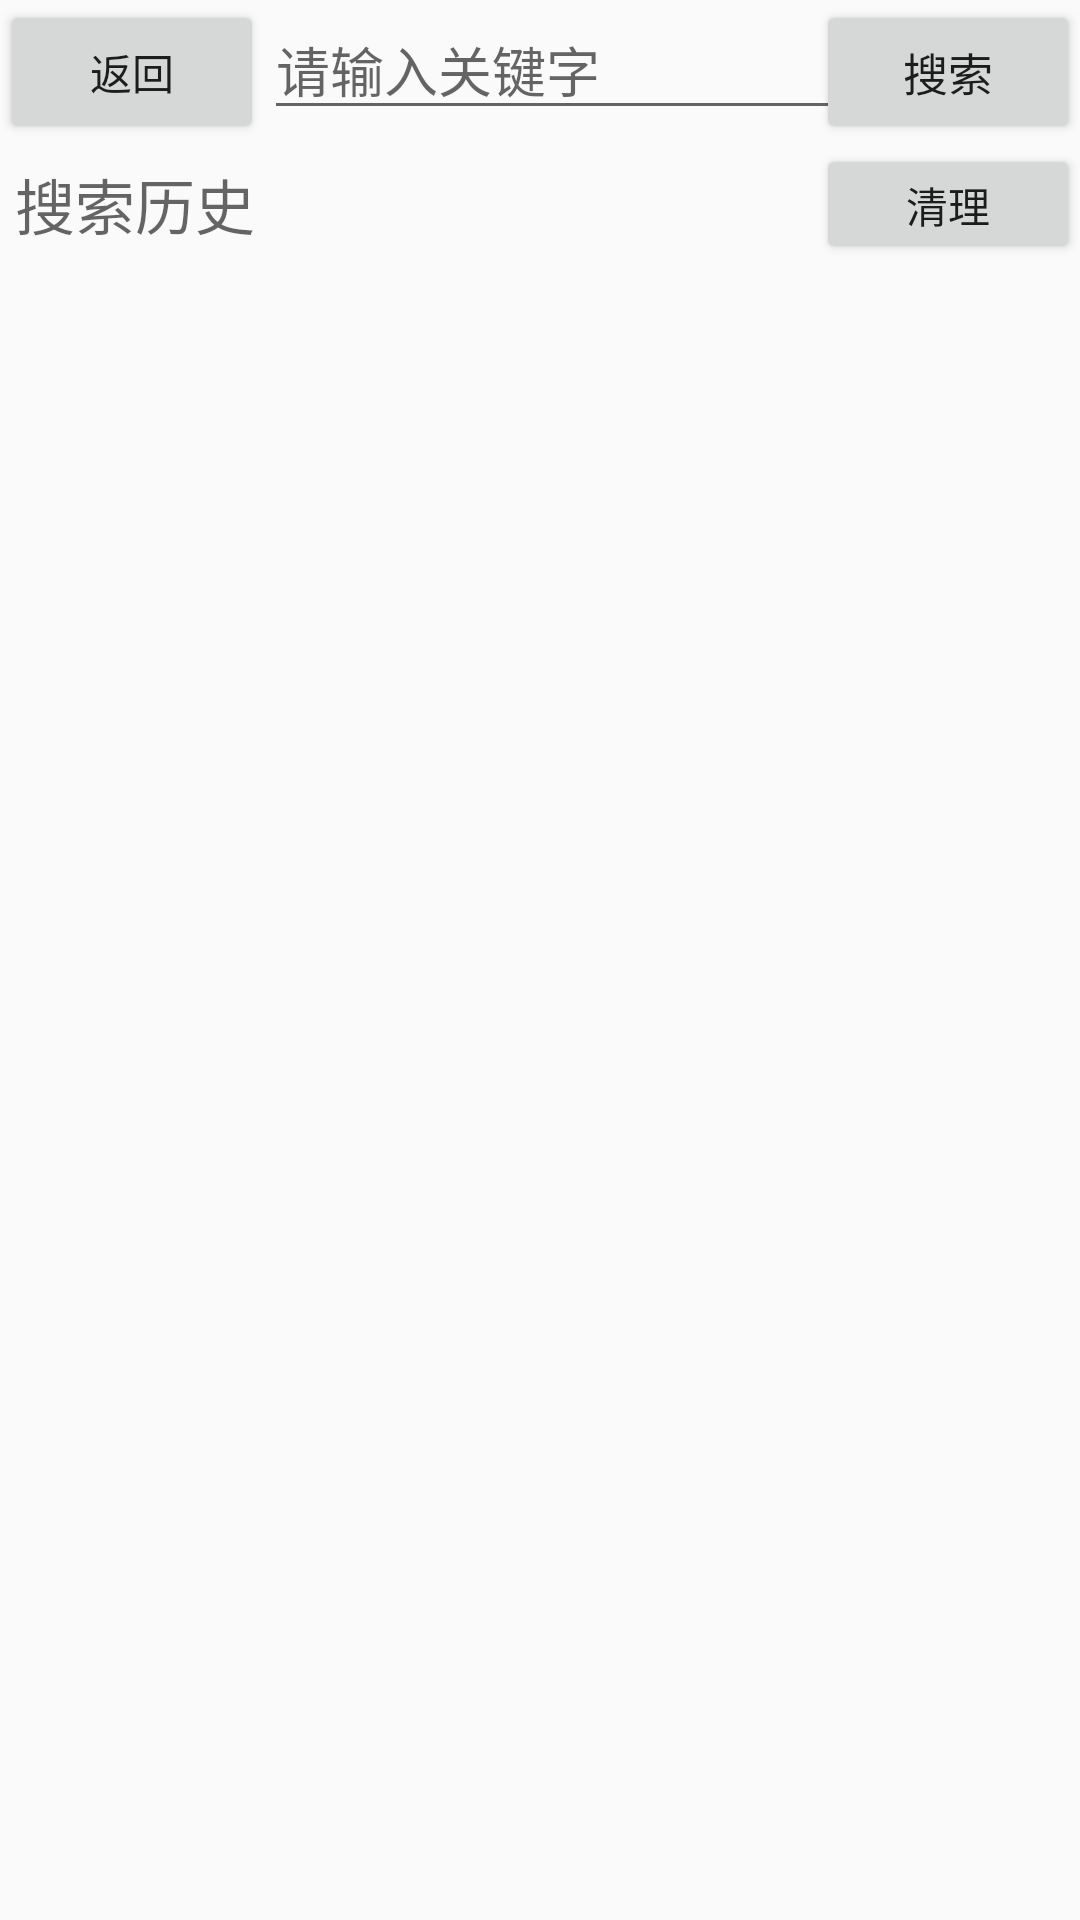

Write the Android layout XML for this screen, with the resource values it uses.
<!-- AndroidManifest.xml: application theme AppTheme -->
<!-- res/layout/activity_sousuo.xml -->
<?xml version="1.0" encoding="utf-8"?>
<LinearLayout xmlns:android="http://schemas.android.com/apk/res/android"
    xmlns:tools="http://schemas.android.com/tools"
    android:layout_width="match_parent"
    android:layout_height="match_parent"
    android:orientation="vertical"
    tools:context="com.example.administrator.quanmingzhibo.SousuoActivity">
    <RelativeLayout
        android:layout_width="match_parent"
        android:layout_height="wrap_content">
        <Button
            android:id="@+id/btn_return"
            android:text="返回"
            android:onClick="MyBtnClick"
            android:layout_width="wrap_content"
            android:layout_height="wrap_content" />
        <EditText
            android:layout_toRightOf="@id/btn_return"
            android:id="@+id/sousuo_edittext"
            android:layout_width="match_parent"
            android:hint="请输入关键字"
            android:layout_height="wrap_content" />
        <Button
            android:layout_alignParentRight="true"
            android:text="搜索"
            android:id="@+id/btn_sousuo"
            android:onClick="MyBtnClick"
            android:textSize="15sp"
            android:layout_width="wrap_content"
            android:layout_height="wrap_content" />
    </RelativeLayout>
   <RelativeLayout
       android:layout_width="match_parent"
       android:layout_height="wrap_content">
       <TextView
           android:id="@+id/text2"
           android:hint="搜索历史"
           android:gravity="center_vertical"
           android:layout_marginLeft="5dp"
           android:textSize="20sp"
           android:layout_width="match_parent"
           android:layout_height="40dp" />
       <Button
           android:text="清理"
           android:onClick="MyBtnClick"
           android:layout_alignParentRight="true"
           android:id="@+id/btn_clear"
           android:layout_width="wrap_content"
           android:layout_height="40dp" />
   </RelativeLayout>
    <ListView
        android:id="@+id/sousuo_listView"
        android:layout_width="match_parent"
        android:layout_height="wrap_content">

    </ListView>

</LinearLayout>
<!-- resources referenced by this layout -->
<resources>
  <style name="AppTheme" parent="Theme.AppCompat.Light.DarkActionBar">
          
          <item name="colorPrimary">@color/colorPrimary</item>
          <item name="colorPrimaryDark">@color/colorPrimaryDark</item>
          <item name="colorAccent">@color/colorAccent</item>
  
          <item name="android:windowActionBar">false</item>
          <item name="android:windowNoTitle">true</item>
          <item name="windowActionBar">false</item>
          <item name="windowNoTitle">true</item>
  
      </style>
  <!-- not gathered from this repository: default colours our renderer supplied (Android Studio template values) -->
  <color name="colorPrimary">#FF6200EE</color>
  <color name="colorPrimaryDark">#FF3700B3</color>
  <color name="colorAccent">#FF03DAC5</color>
</resources>
